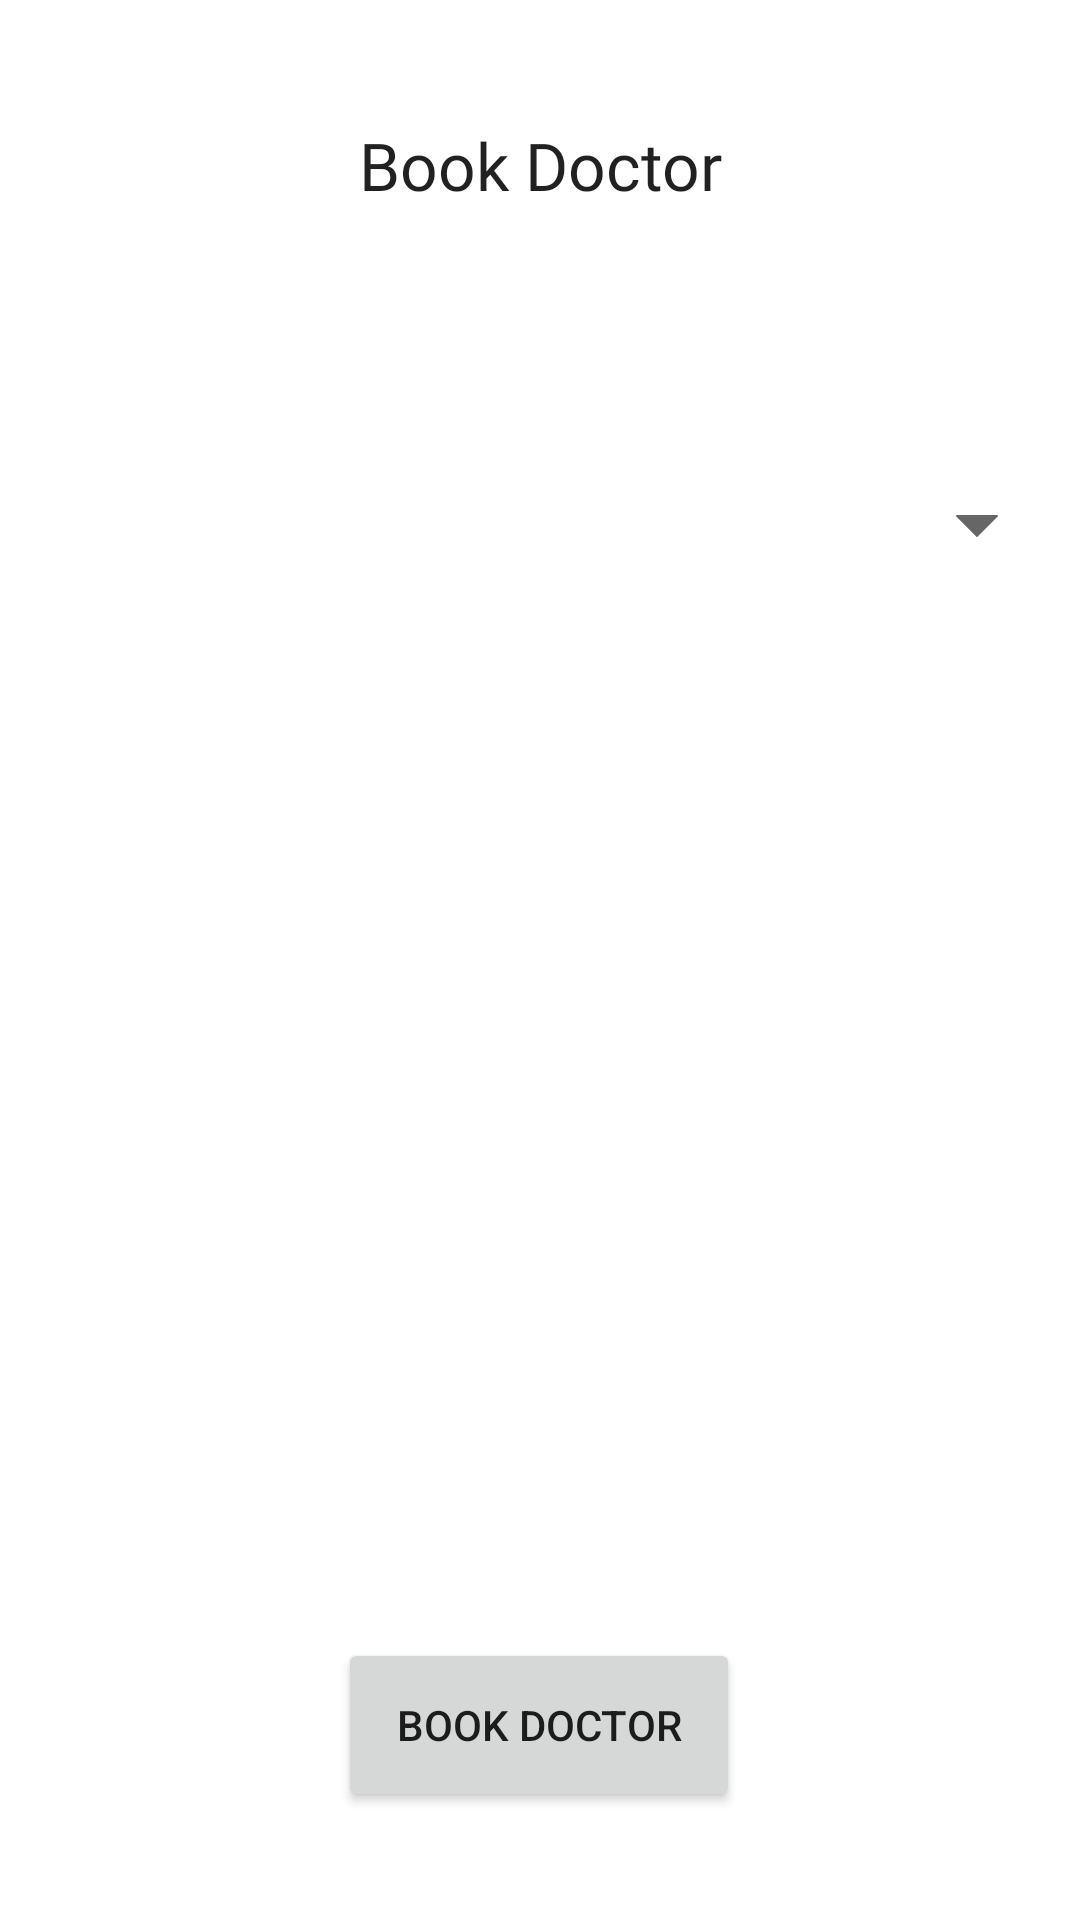

This screen was rendered from an Android layout file. Write that file and the resources it references.
<!-- AndroidManifest.xml: application theme Theme.MedicalClinic -->
<!-- res/layout/activity_patient_book_doctor.xml -->
<?xml version="1.0" encoding="utf-8"?>

<androidx.constraintlayout.widget.ConstraintLayout xmlns:android="http://schemas.android.com/apk/res/android"
    xmlns:app="http://schemas.android.com/apk/res-auto"
    xmlns:tools="http://schemas.android.com/tools"
    android:layout_width="match_parent"
    android:layout_height="match_parent"
    tools:context=".PatientBookDoctorActivity"
    android:background="@drawable/background">

    <TextView
        android:id="@+id/textView"
        android:layout_width="237dp"
        android:layout_height="38dp"
        android:layout_marginTop="36dp"
        android:fontFamily="@font/aclonica"
        android:gravity="center"
        android:text="Book Doctor"
        android:textAppearance="@style/TextAppearance.AppCompat.Large"
        app:layout_constraintEnd_toEndOf="parent"
        app:layout_constraintStart_toStartOf="parent"
        app:layout_constraintTop_toTopOf="parent" />

    <Button
        android:id="@+id/button"
        android:layout_width="134dp"
        android:layout_height="58dp"
        android:layout_marginBottom="36dp"
        android:gravity="center_horizontal|center_vertical"
        android:onClick="selectDoctor"
        android:text="Book Doctor"
        app:layout_constraintBottom_toBottomOf="parent"
        app:layout_constraintEnd_toEndOf="parent"
        app:layout_constraintHorizontal_bias="0.498"
        app:layout_constraintStart_toStartOf="parent" />

    <Spinner
        android:id="@+id/spinner1"
        android:layout_width="337dp"
        android:layout_height="56dp"
        app:layout_constraintBottom_toTopOf="@+id/button"
        app:layout_constraintEnd_toEndOf="parent"
        app:layout_constraintStart_toStartOf="parent"
        app:layout_constraintTop_toBottomOf="@+id/textView"
        app:layout_constraintVertical_bias="0.181"
        android:background="@drawable/spinner_bg" />

    <ImageView
        android:id="@+id/imageView4"
        android:layout_width="248dp"
        android:layout_height="219dp"
        android:layout_marginBottom="168dp"
        app:layout_constraintBottom_toBottomOf="parent"
        app:layout_constraintEnd_toEndOf="parent"
        app:layout_constraintHorizontal_bias="0.496"
        app:layout_constraintStart_toStartOf="parent"
        app:srcCompat="@drawable/ic_undraw_fingerprint_swrc" />

</androidx.constraintlayout.widget.ConstraintLayout>
<!-- resources referenced by this layout -->
<resources>
  <!-- drawable spinner_bg (drawable) -->
  <?xml version="1.0" encoding="utf-8"?>
  
  <layer-list xmlns:android="http://schemas.android.com/apk/res/android">
      <item>
          <color android:color="#FFFFFF" />
      </item>
      <item android:gravity="center_vertical|right" android:right="8dp">
          <layer-list>
              <item android:width="12dp" android:height="12dp" android:gravity="center" android:bottom="10dp">
                  <rotate
                      android:fromDegrees="45"
                      android:toDegrees="45">
                      <shape android:shape="rectangle">
                          <solid android:color="#666666" />
                          <stroke android:color="#FFFFFF" android:width="1dp"/>
                      </shape>
                  </rotate>
              </item>
              <item android:width="30dp" android:height="10dp" android:bottom="21dp" android:gravity="center">
                  <shape android:shape="rectangle">
                      <solid android:color="#FFFFFF"/>
                  </shape>
              </item>
          </layer-list>
      </item>
  </layer-list>
  <style name="Theme.MedicalClinic" parent="Theme.MaterialComponents.DayNight.DarkActionBar">
          
          <item name="colorPrimary">@color/purple_500</item>
          <item name="colorPrimaryVariant">@color/purple_700</item>
          <item name="colorOnPrimary">@color/white</item>
          
          <item name="colorSecondary">@color/teal_200</item>
          <item name="colorSecondaryVariant">@color/teal_700</item>
          <item name="colorOnSecondary">@color/black</item>
          
          <item name="android:statusBarColor" tools:targetApi="l">?attr/colorPrimaryVariant</item>
          
      </style>
  <color name="purple_500">#FF6200EE</color>
  <color name="purple_700">#FF3700B3</color>
  <color name="white">#FFFFFFFF</color>
  <color name="teal_200">#FF03DAC5</color>
  <color name="teal_700">#FF018786</color>
  <color name="black">#FF000000</color>
</resources>
